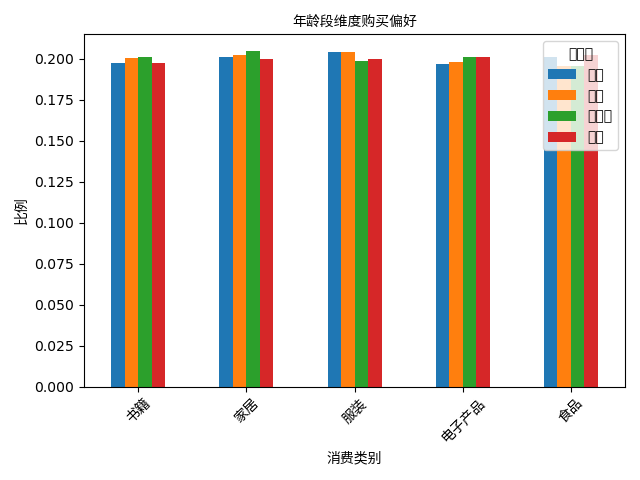

Data behind this chart, as committed beside it:
age_group, 书籍, 家居, 服装, 电子产品, 食品
青年, 0.1973, 0.2008, 0.2041, 0.1968, 0.201
中年, 0.2005, 0.2023, 0.2039, 0.1978, 0.1955
中老年, 0.2008, 0.2046, 0.1982, 0.2008, 0.1956
老年, 0.1973, 0.1995, 0.2, 0.2011, 0.2022
